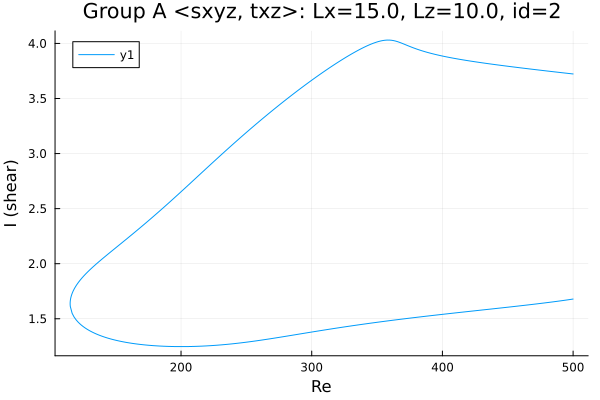

Data behind this chart, as committed beside it:
Re, shear
500.0, 3.723
499.6, 3.723
498.2, 3.725
496.8, 3.727
495.4, 3.729
494, 3.731
492.6, 3.733
491.2, 3.735
489.7, 3.736
488.3, 3.738
486.9, 3.74
485.5, 3.742
484.1, 3.744
482.7, 3.746
481.3, 3.748
479.8, 3.75
478.4, 3.752
477, 3.754
475.6, 3.756
474.2, 3.758
472.8, 3.76
471.4, 3.762
469.9, 3.764
468.5, 3.766
467.1, 3.768
465.7, 3.77
464.3, 3.772
462.9, 3.774
461.5, 3.776
460, 3.778
458.6, 3.78
457.2, 3.782
455.8, 3.784
454.4, 3.786
453, 3.788
451.6, 3.79
450.1, 3.793
448.7, 3.795
447.3, 3.797
445.9, 3.799
444.5, 3.801
443.1, 3.803
441.7, 3.806
440.2, 3.808
438.8, 3.81
437.4, 3.812
436, 3.815
434.6, 3.817
433.2, 3.819
431.8, 3.822
430.3, 3.824
428.9, 3.826
427.5, 3.829
426.1, 3.831
424.7, 3.834
423.3, 3.836
421.9, 3.839
420.4, 3.842
419, 3.844
417.6, 3.847
... 548 more rows
